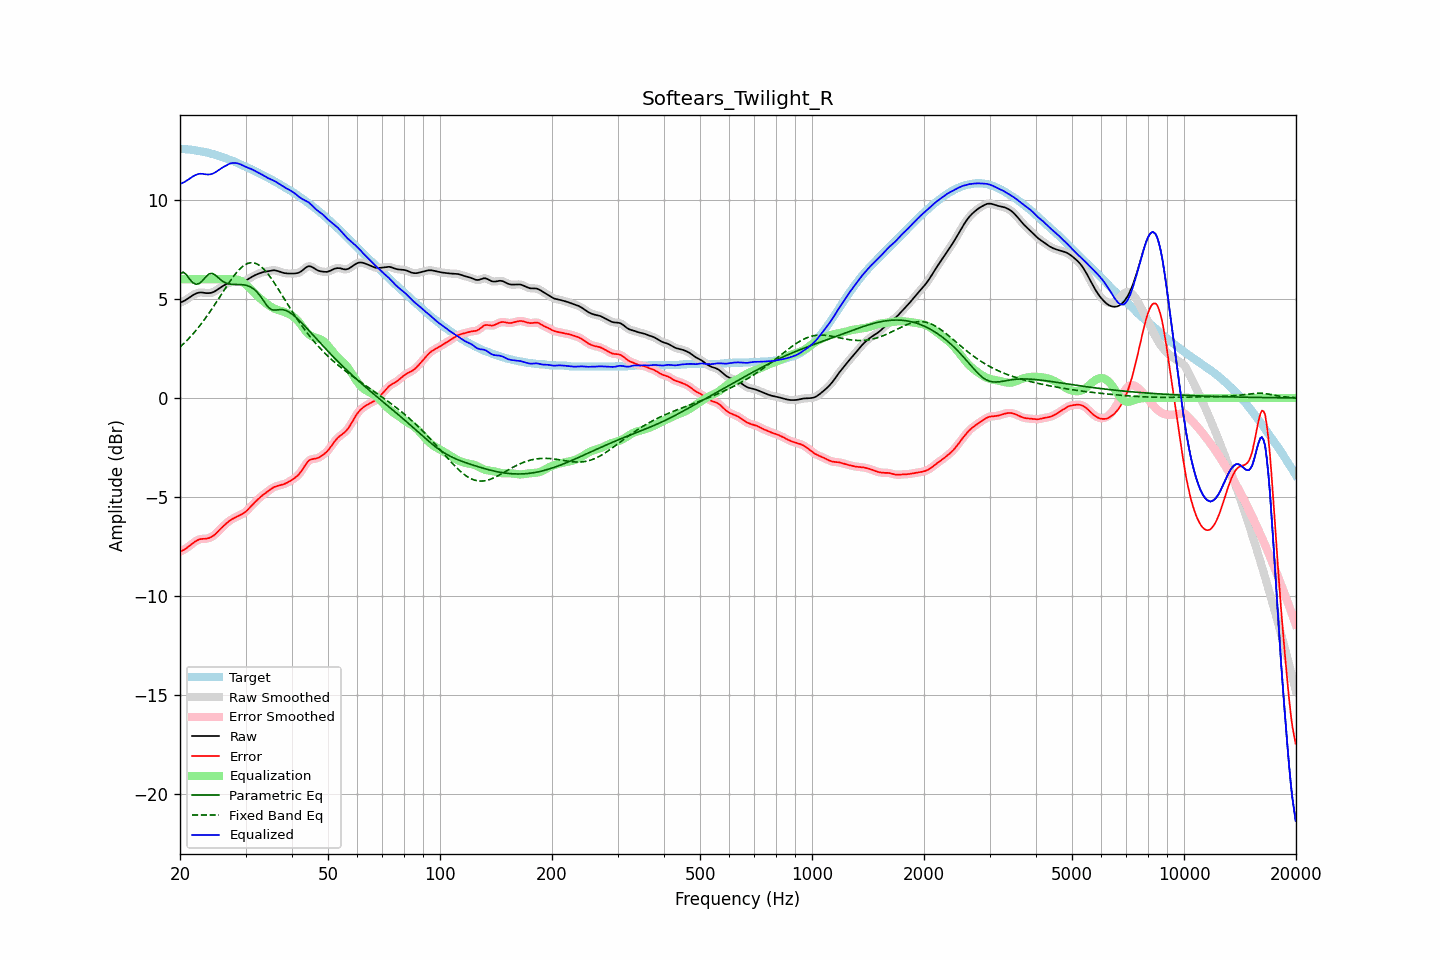

Values plotted in this chart, from the file beside it:
frequency, raw, error, smoothed, error_smoothed, equalization, parametric_eq, fixed_band_eq, equalized_raw, equalized_smoothed, target
20.00, 4.82, -7.77, 4.82, -7.77, 6.00, 6.26, 2.57, 10.82, 10.82, 12.59
20.20, 4.85, -7.74, 4.85, -7.74, 6.00, 6.31, 2.64, 10.85, 10.85, 12.59
20.40, 4.88, -7.70, 4.88, -7.70, 6.00, 6.36, 2.72, 10.88, 10.88, 12.58
20.61, 4.92, -7.65, 4.93, -7.65, 6.00, 6.29, 2.80, 10.92, 10.93, 12.57
20.81, 4.97, -7.59, 4.97, -7.59, 6.00, 6.23, 2.88, 10.97, 10.97, 12.57
21.02, 5.03, -7.53, 5.03, -7.53, 6.00, 6.12, 2.96, 11.03, 11.03, 12.56
21.23, 5.08, -7.47, 5.08, -7.47, 6.00, 6.01, 3.05, 11.08, 11.08, 12.56
21.44, 5.14, -7.40, 5.14, -7.41, 6.00, 5.91, 3.14, 11.14, 11.14, 12.55
21.66, 5.19, -7.34, 5.19, -7.34, 6.00, 5.82, 3.23, 11.19, 11.19, 12.53
21.87, 5.24, -7.28, 5.24, -7.28, 6.00, 5.78, 3.32, 11.24, 11.24, 12.52
22.09, 5.28, -7.23, 5.28, -7.23, 6.00, 5.74, 3.42, 11.28, 11.28, 12.51
22.31, 5.31, -7.19, 5.31, -7.19, 6.00, 5.76, 3.52, 11.31, 11.31, 12.49
22.54, 5.32, -7.15, 5.32, -7.16, 6.00, 5.78, 3.62, 11.32, 11.32, 12.48
22.76, 5.33, -7.13, 5.33, -7.13, 6.00, 5.85, 3.72, 11.33, 11.33, 12.46
22.99, 5.32, -7.12, 5.32, -7.13, 6.00, 5.93, 3.83, 11.32, 11.32, 12.45
23.22, 5.31, -7.12, 5.31, -7.12, 6.00, 6.02, 3.94, 11.31, 11.31, 12.43
23.45, 5.30, -7.12, 5.30, -7.12, 6.00, 6.11, 4.05, 11.30, 11.30, 12.42
23.69, 5.30, -7.10, 5.30, -7.10, 6.00, 6.19, 4.16, 11.30, 11.30, 12.40
23.92, 5.30, -7.08, 5.30, -7.08, 6.00, 6.26, 4.28, 11.30, 11.30, 12.38
24.16, 5.31, -7.05, 5.31, -7.05, 6.00, 6.28, 4.40, 11.31, 11.31, 12.36
24.40, 5.33, -7.01, 5.33, -7.01, 6.00, 6.30, 4.52, 11.33, 11.33, 12.34
24.65, 5.36, -6.95, 5.36, -6.95, 6.00, 6.25, 4.64, 11.36, 11.36, 12.31
24.89, 5.40, -6.88, 5.41, -6.88, 6.00, 6.21, 4.76, 11.40, 11.41, 12.29
25.14, 5.46, -6.80, 5.46, -6.80, 6.00, 6.13, 4.89, 11.46, 11.46, 12.26
25.39, 5.52, -6.72, 5.52, -6.72, 6.00, 6.06, 5.01, 11.52, 11.52, 12.24
25.65, 5.57, -6.63, 5.57, -6.64, 6.00, 5.99, 5.14, 11.57, 11.57, 12.21
25.91, 5.63, -6.55, 5.63, -6.55, 6.00, 5.93, 5.27, 11.63, 11.63, 12.18
26.16, 5.67, -6.48, 5.67, -6.48, 6.00, 5.88, 5.39, 11.67, 11.67, 12.15
26.43, 5.72, -6.40, 5.72, -6.40, 6.00, 5.83, 5.52, 11.72, 11.72, 12.12
26.69, 5.76, -6.33, 5.76, -6.33, 6.00, 5.80, 5.64, 11.76, 11.76, 12.09
26.96, 5.80, -6.26, 5.80, -6.26, 6.00, 5.77, 5.76, 11.81, 11.81, 12.06
27.23, 5.84, -6.20, 5.83, -6.20, 6.01, 5.76, 5.88, 11.84, 11.84, 12.03
27.50, 5.86, -6.15, 5.86, -6.15, 6.01, 5.74, 6.00, 11.87, 11.86, 12.00
27.77, 5.87, -6.10, 5.87, -6.10, 6.01, 5.74, 6.11, 11.88, 11.88, 11.97
28.05, 5.88, -6.06, 5.88, -6.06, 6.00, 5.73, 6.22, 11.88, 11.88, 11.94
28.33, 5.88, -6.02, 5.88, -6.02, 5.99, 5.73, 6.32, 11.87, 11.87, 11.90
28.62, 5.88, -5.98, 5.88, -5.98, 5.97, 5.73, 6.41, 11.85, 11.85, 11.86
28.90, 5.89, -5.94, 5.89, -5.94, 5.94, 5.73, 6.50, 11.83, 11.83, 11.83
29.19, 5.89, -5.90, 5.89, -5.90, 5.90, 5.73, 6.58, 11.79, 11.79, 11.79
29.48, 5.90, -5.86, 5.90, -5.86, 5.86, 5.72, 6.65, 11.75, 11.76, 11.76
29.78, 5.92, -5.80, 5.92, -5.80, 5.80, 5.71, 6.71, 11.72, 11.71, 11.72
30.08, 5.94, -5.74, 5.95, -5.74, 5.73, 5.69, 6.75, 11.67, 11.68, 11.68
30.38, 5.99, -5.66, 5.99, -5.66, 5.65, 5.67, 6.79, 11.64, 11.64, 11.65
30.68, 6.04, -5.58, 6.03, -5.58, 5.58, 5.64, 6.82, 11.61, 11.61, 11.61
30.99, 6.09, -5.49, 6.09, -5.49, 5.49, 5.60, 6.83, 11.58, 11.58, 11.57
31.30, 6.13, -5.40, 6.13, -5.40, 5.41, 5.55, 6.83, 11.54, 11.54, 11.53
31.61, 6.18, -5.32, 6.18, -5.32, 5.32, 5.50, 6.83, 11.50, 11.50, 11.49
31.93, 6.22, -5.24, 6.22, -5.24, 5.24, 5.42, 6.80, 11.46, 11.46, 11.45
32.24, 6.25, -5.16, 6.25, -5.16, 5.16, 5.34, 6.77, 11.41, 11.41, 11.41
32.57, 6.28, -5.09, 6.28, -5.08, 5.09, 5.25, 6.72, 11.37, 11.37, 11.37
32.89, 6.32, -5.01, 6.32, -5.01, 5.02, 5.14, 6.66, 11.33, 11.33, 11.33
33.22, 6.34, -4.94, 6.34, -4.94, 4.95, 5.02, 6.59, 11.29, 11.29, 11.29
33.55, 6.36, -4.88, 6.36, -4.88, 4.88, 4.91, 6.52, 11.24, 11.24, 11.24
33.89, 6.38, -4.82, 6.38, -4.82, 4.82, 4.79, 6.43, 11.19, 11.19, 11.20
34.23, 6.39, -4.76, 6.40, -4.76, 4.75, 4.68, 6.34, 11.15, 11.15, 11.16
34.57, 6.41, -4.70, 6.41, -4.70, 4.69, 4.59, 6.23, 11.10, 11.10, 11.11
34.92, 6.43, -4.64, 6.43, -4.64, 4.64, 4.51, 6.13, 11.07, 11.07, 11.07
35.27, 6.44, -4.58, 6.44, -4.58, 4.59, 4.47, 6.01, 11.03, 11.03, 11.02
35.62, 6.45, -4.53, 6.45, -4.53, 4.54, 4.44, 5.89, 11.00, 10.99, 10.98
35.97, 6.45, -4.49, 6.45, -4.49, 4.50, 4.44, 5.77, 10.95, 10.95, 10.94
... 635 more rows
